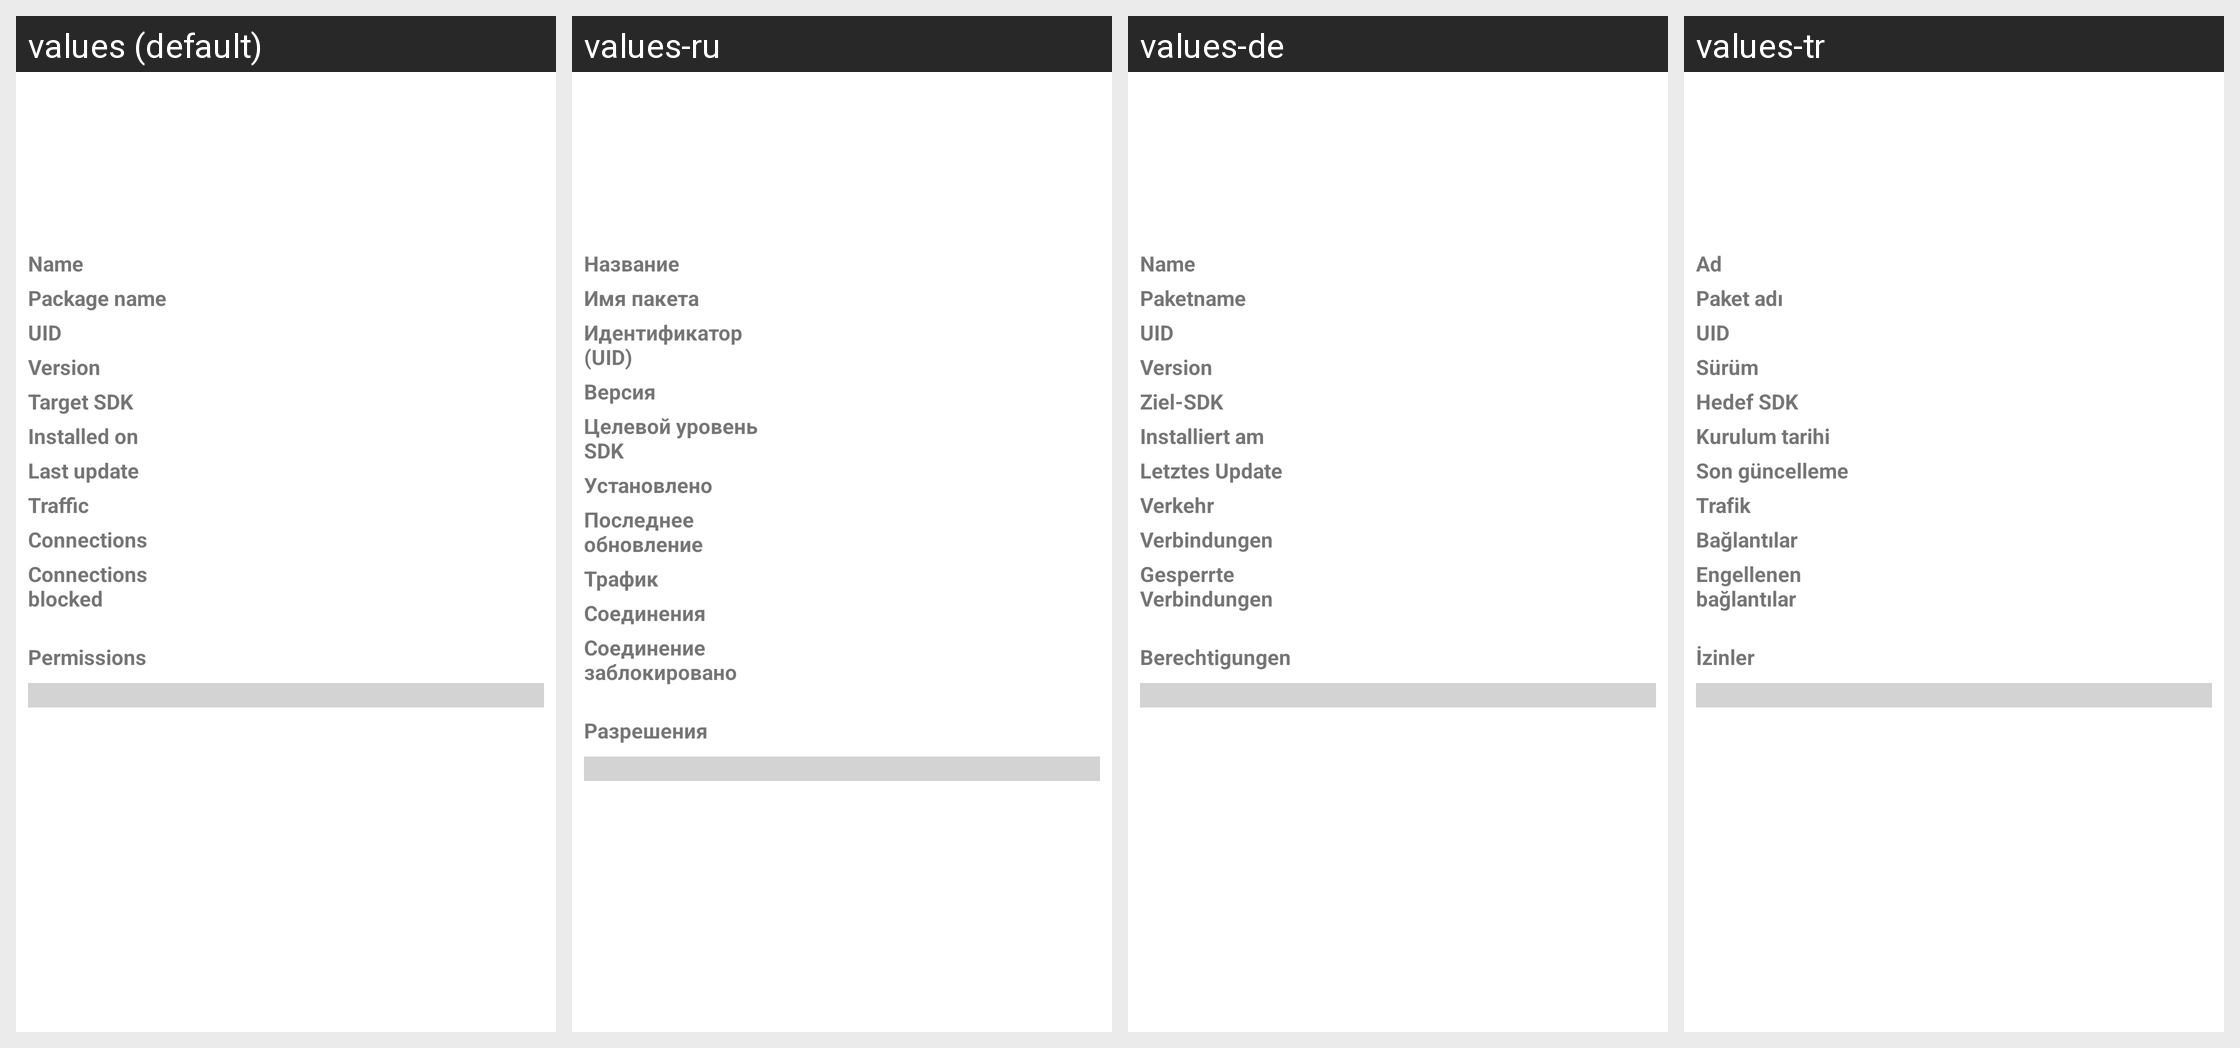

Locale-by-locale string values for the Android screen shown in this grid:
Android screen res/layout/app_overview.xml rendered under 4 locales, left to right: values (default), values-ru, values-de, values-tr. Device: Nexus 5 (rendered at 1080×1920; each locale shown at half size, 540×960, under a caption strip naming it); theme AppTheme.
Other locales in the repository, not shown: values-ar, values-az, values-bg, values-cs, values-el, values-es, values-fa, values-fr, values-gu, values-hi, values-hu, values-in, values-it, values-ja, values-ko, values-lt, values-nb-rNO, values-nl, values-pl, values-pt, values-pt-rBR, values-ro, values-sk, values-sr, values-ta, values-uk, values-vi, values-zh-rCN, values-zh-rHK, values-zh-rTW.
Strings drawn on this screen, with the default value and each locale's value (text and hints the layout hard-codes, and strings that could not be matched under every locale, appear in the picture but are not listed):

app_name
  values: Name
  values-ru: Название
  values-de: Name
  values-tr: Ad

package_name
  values: Package name
  values-ru: Имя пакета
  values-de: Paketname
  values-tr: Paket adı

uid
  values: UID
  values-ru: Идентификатор (UID)
  values-de: UID
  values-tr: UID

version
  values: Version
  values-ru: Версия
  values-de: Version
  values-tr: Sürüm

target_sdk
  values: Target SDK
  values-ru: Целевой уровень SDK
  values-de: Ziel-SDK
  values-tr: Hedef SDK

installed_on
  values: Installed on
  values-ru: Установлено
  values-de: Installiert am
  values-tr: Kurulum tarihi

last_update
  values: Last update
  values-ru: Последнее обновление
  values-de: Letztes Update
  values-tr: Son güncelleme

network_traffic
  values: Traffic
  values-ru: Трафик
  values-de: Verkehr
  values-tr: Trafik

connections_view
  values: Connections
  values-ru: Соединения
  values-de: Verbindungen
  values-tr: Bağlantılar

connections_blocked
  values: Connections blocked
  values-ru: Соединение заблокировано
  values-de: Gesperrte Verbindungen
  values-tr: Engellenen bağlantılar

permissions
  values: Permissions
  values-ru: Разрешения
  values-de: Berechtigungen
  values-tr: İzinler
